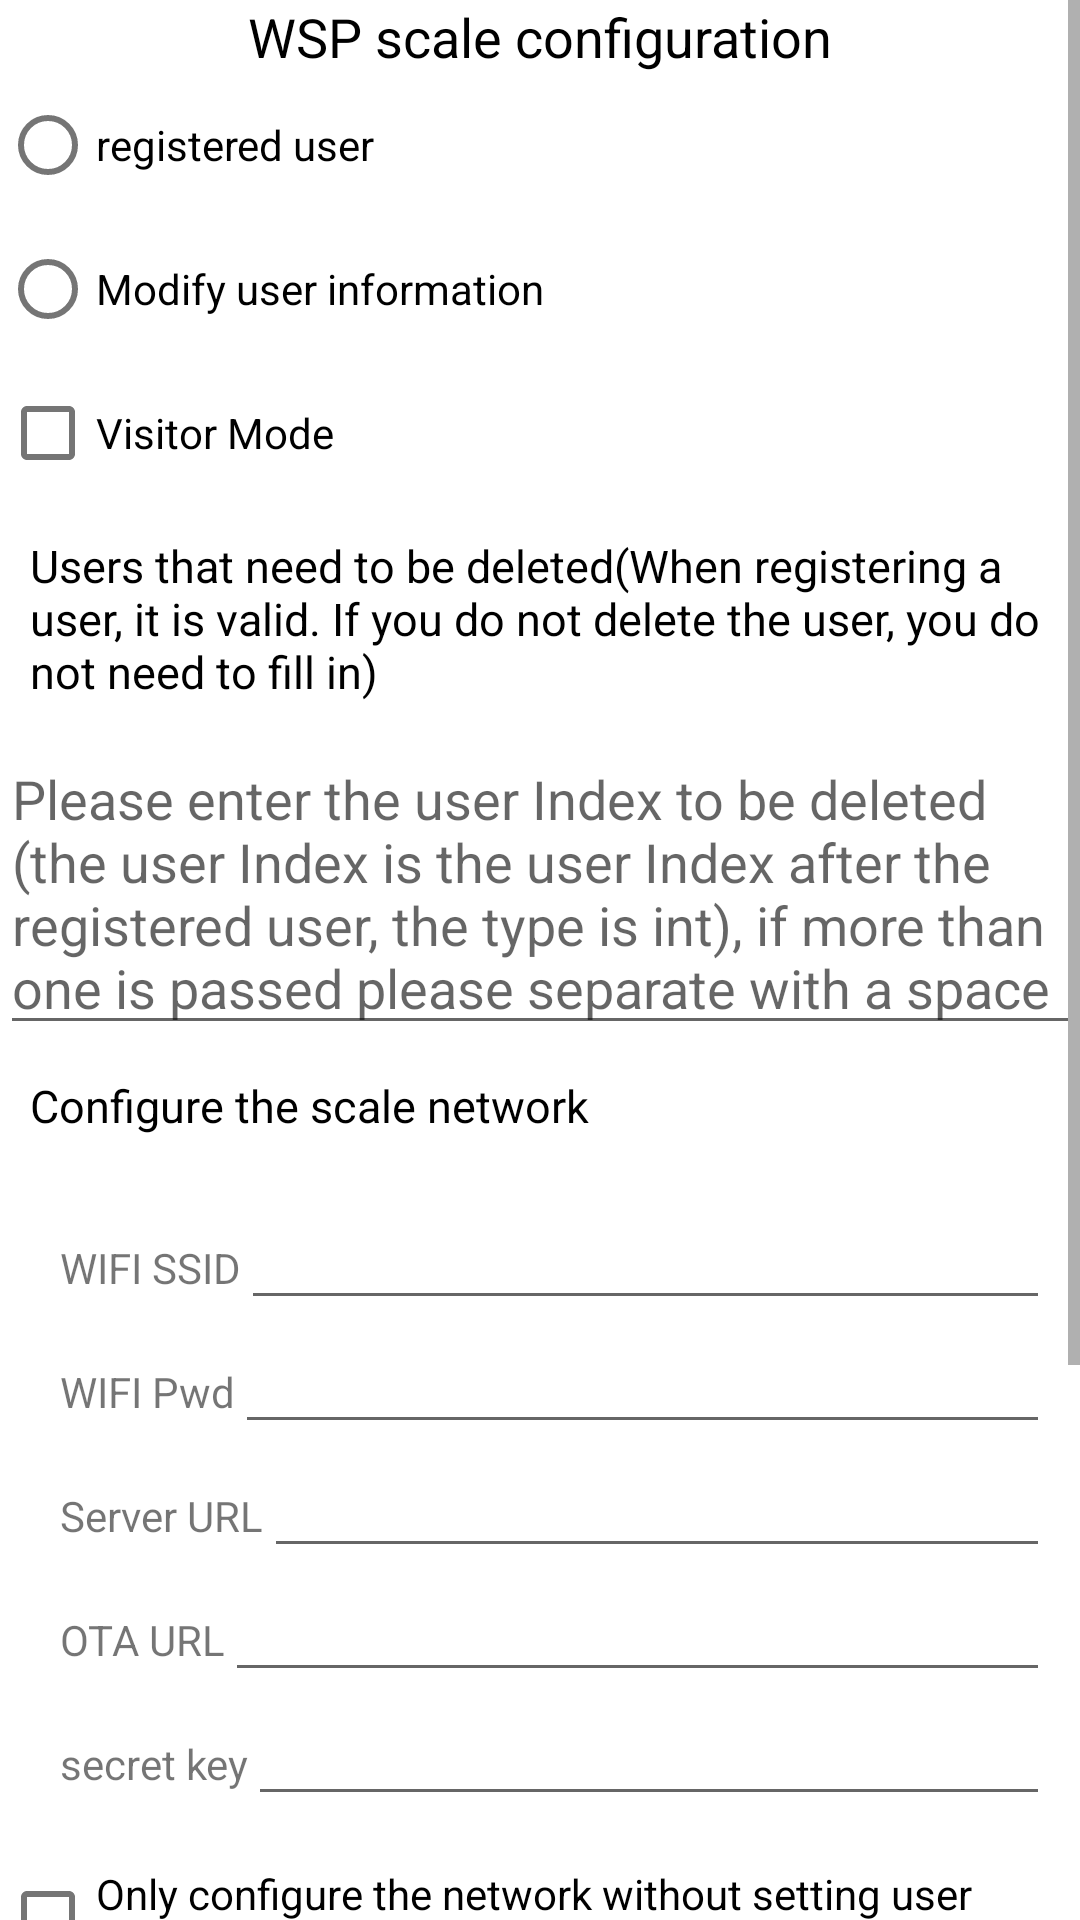

Here is an Android app screen rendered from its layout file. Give the layout XML and the strings, colors and styles it references.
<!-- AndroidManifest.xml: application theme AppTheme -->
<!-- res/layout/activity_wsp_config.xml -->
<?xml version="1.0" encoding="utf-8"?>
<LinearLayout xmlns:android="http://schemas.android.com/apk/res/android"
    xmlns:app="http://schemas.android.com/apk/res-auto"
    xmlns:tools="http://schemas.android.com/tools"
    android:layout_width="match_parent"
    android:layout_height="match_parent"
    android:orientation="vertical"
    tools:context="com.qingniu.qnble.demo.view.WspConfigActivity">

    <ScrollView
        android:layout_width="match_parent"
        android:layout_height="wrap_content">
        <LinearLayout
            android:layout_width="match_parent"
            android:orientation="vertical"
            android:layout_height="wrap_content">
            <TextView
                android:layout_width="wrap_content"
                android:layout_gravity="center"
                android:textSize="18sp"
                android:text="@string/wsp_scale_config"
                android:textColor="@android:color/black"
                android:layout_height="wrap_content" />

            <RadioGroup
                android:id="@+id/radioGroup"
                android:layout_width="wrap_content"
                android:orientation="vertical"
                android:layout_height="wrap_content">
                <RadioButton
                    android:id="@+id/RegisterRb"
                    android:text="@string/register_user"
                    android:layout_width="wrap_content"
                    android:layout_height="wrap_content" />
                <RadioButton
                    android:id="@+id/changeUserInfoRb"
                    android:text="@string/modify_user"
                    android:layout_width="wrap_content"
                    android:layout_height="wrap_content" />
            </RadioGroup>
            <LinearLayout
                android:layout_width="match_parent"
                android:orientation="horizontal"
                android:layout_height="wrap_content">
                <EditText
                    android:id="@+id/userIndexEt"
                    android:layout_width="0dp"
                    android:layout_weight="1"
                    android:visibility="gone"
                    android:hint="@string/input_user_index"
                    android:inputType="number"
                    android:layout_height="wrap_content" />
                <EditText
                    android:id="@+id/userSecretEt"
                    android:layout_width="0dp"
                    android:visibility="gone"
                    android:layout_weight="1"
                    android:hint="@string/input_user_secret"
                    android:inputType="number"
                    android:layout_height="wrap_content" />
            </LinearLayout>

            <CheckBox
                android:id="@+id/visitorCheckBox"
                android:layout_width="wrap_content"
                android:text="@string/visitor_model"
                android:layout_height="wrap_content" />
            <TextView
                android:layout_width="wrap_content"
                android:padding="10dp"
                android:text="@string/delete_user"
                android:textColor="@android:color/black"
                android:textSize="15sp"
                android:layout_height="wrap_content" />
            <EditText
                android:id="@+id/deleteEt"
                android:layout_width="wrap_content"
                android:gravity="start"
                android:hint="@string/delete_user_hint"
                android:layout_height="wrap_content" />

            <TextView
                android:layout_width="wrap_content"
                android:padding="10dp"
                android:text="@string/distribution_network_information"
                android:textColor="@android:color/black"
                android:textSize="15sp"
                android:layout_height="wrap_content" />
            <LinearLayout
                android:layout_width="match_parent"
                android:orientation="vertical"
                android:background="@drawable/shape_rectange"
                android:padding="10dp"
                android:layout_marginLeft="10dp"
                android:layout_height="wrap_content">
                <LinearLayout
                    android:layout_width="match_parent"
                    android:orientation="horizontal"
                    android:layout_height="wrap_content">
                    <TextView
                        android:layout_width="wrap_content"
                        android:text="@string/SSID"
                        android:layout_height="wrap_content" />
                    <EditText
                        android:id="@+id/ssidEdit"
                        android:imeOptions="actionNext"
                        android:layout_width="match_parent"
                        android:layout_height="wrap_content" />
                </LinearLayout>
                <LinearLayout
                    android:layout_width="match_parent"
                    android:orientation="horizontal"
                    android:layout_height="wrap_content">
                    <TextView
                        android:layout_width="wrap_content"
                        android:text="@string/wifi_pwd"
                        android:layout_height="wrap_content" />
                    <EditText
                        android:id="@+id/wifiPwdEd"
                        android:imeOptions="actionNext"
                        android:layout_width="match_parent"
                        android:layout_height="wrap_content" />
                </LinearLayout>
                <LinearLayout
                    android:layout_width="match_parent"
                    android:orientation="horizontal"
                    android:layout_height="wrap_content">
                    <TextView
                        android:layout_width="wrap_content"
                        android:text="@string/server_url"
                        android:layout_height="wrap_content" />
                    <EditText
                        android:id="@+id/serverUrlEd"
                        android:imeOptions="actionNext"
                        android:layout_width="match_parent"
                        android:layout_height="wrap_content" />
                </LinearLayout>
                <LinearLayout
                    android:layout_width="match_parent"
                    android:orientation="horizontal"
                    android:layout_height="wrap_content">
                    <TextView
                        android:layout_width="wrap_content"
                        android:text="@string/ota_url"
                        android:layout_height="wrap_content" />
                    <EditText
                        android:id="@+id/OTAUrlEd"
                        android:imeOptions="actionNext"
                        android:layout_width="match_parent"
                        android:layout_height="wrap_content" />
                </LinearLayout>
                <LinearLayout
                    android:layout_width="match_parent"
                    android:orientation="horizontal"
                    android:layout_height="wrap_content">
                    <TextView
                        android:layout_width="wrap_content"
                        android:text="@string/secret_key"
                        android:layout_height="wrap_content" />
                    <EditText
                        android:id="@+id/secretKeyEd"
                        android:layout_width="match_parent"
                        android:imeOptions="actionDone"
                        android:layout_height="wrap_content" />
                </LinearLayout>
            </LinearLayout>
            <CheckBox
                android:id="@+id/setUserFlag"
                android:layout_width="wrap_content"
                android:text="@string/only_wifi_no_user"
                android:layout_height="wrap_content" />

            <TextView
                android:layout_width="wrap_content"
                android:padding="10dp"
                android:text="@string/wsp_location_info"
                android:textColor="@android:color/black"
                android:textSize="15sp"
                android:layout_height="wrap_content" />

            <TextView
                android:layout_width="wrap_content"
                android:layout_marginStart="10dp"
                android:text="@string/latitude_longitude_desc"
                android:textColor="@color/blue"
                android:layout_height="wrap_content" />
            <LinearLayout
                android:layout_width="match_parent"
                android:layout_height="wrap_content"
                android:layout_marginStart="10dp"
                android:layout_marginTop="10dp"
                android:background="@drawable/shape_rectange"
                android:padding="10dp"
                android:orientation="horizontal">

                <TextView
                    android:layout_width="wrap_content"
                    android:textSize="15sp"
                    android:text="@string/longitude"
                    android:layout_height="wrap_content" />
                <EditText
                    android:id="@+id/longitudeEdit"
                    android:layout_width="90dp"
                    android:hint="123.45"
                    android:text="123.45"
                    android:layout_height="wrap_content" />
                <TextView
                    android:layout_width="wrap_content"
                    android:textSize="15sp"
                    android:layout_marginStart="20dp"
                    android:text="@string/latitude"
                    android:layout_height="wrap_content" />
                <EditText
                    android:id="@+id/latitudeEdit"
                    android:layout_width="90dp"
                    android:hint="-56.23"
                    android:text="-56.23"
                    android:layout_height="wrap_content" />
            </LinearLayout>
            <CheckBox
                android:layout_width="wrap_content"
                android:id="@+id/readSnCheck"
                android:text="@string/read_sn"
                android:layout_height="wrap_content" />
            <Button
                android:id="@+id/swpConfigBtn"
                android:layout_marginTop="10dp"
                android:layout_gravity="center"
                android:text="@string/confirm"
                android:layout_width="wrap_content"
                android:layout_height="wrap_content" />
        </LinearLayout>
    </ScrollView>



</LinearLayout>
<!-- resources referenced by this layout -->
<resources>
  <string name="SSID">WIFI SSID</string>
  <string name="confirm">confirm</string>
  <string name="delete_user">Users that need to be deleted(When registering a user, it is valid. If you do not delete the user, you do not need to fill in)</string>
  <string name="delete_user_hint">Please enter the user Index to be deleted (the user Index is the user Index after the registered user, the type is int), if more than one is passed please separate with a space</string>
  <string name="distribution_network_information">Configure the scale network</string>
  <string name="input_user_index">Please fill in the user index</string>
  <string name="input_user_secret">Please fill in the user access key</string>
  <string name="latitude">latitude</string>
  <string name="latitude_longitude_desc">Description of latitude and longitude: fill in the format: +123.23 or -123.26. Length 7</string>
  <string name="longitude">longitude</string>
  <string name="modify_user">Modify user information</string>
  <string name="only_wifi_no_user">Only configure the network without setting user information</string>
  <string name="ota_url">OTA URL</string>
  <string name="read_sn">Whether to read SN</string>
  <string name="register_user">registered user</string>
  <string name="secret_key">secret key</string>
  <string name="server_url">Server URL</string>
  <string name="visitor_model">Visitor Mode</string>
  <string name="wifi_pwd">WIFI Pwd</string>
  <string name="wsp_location_info">location information</string>
  <string name="wsp_scale_config">WSP scale configuration</string>
</resources>
